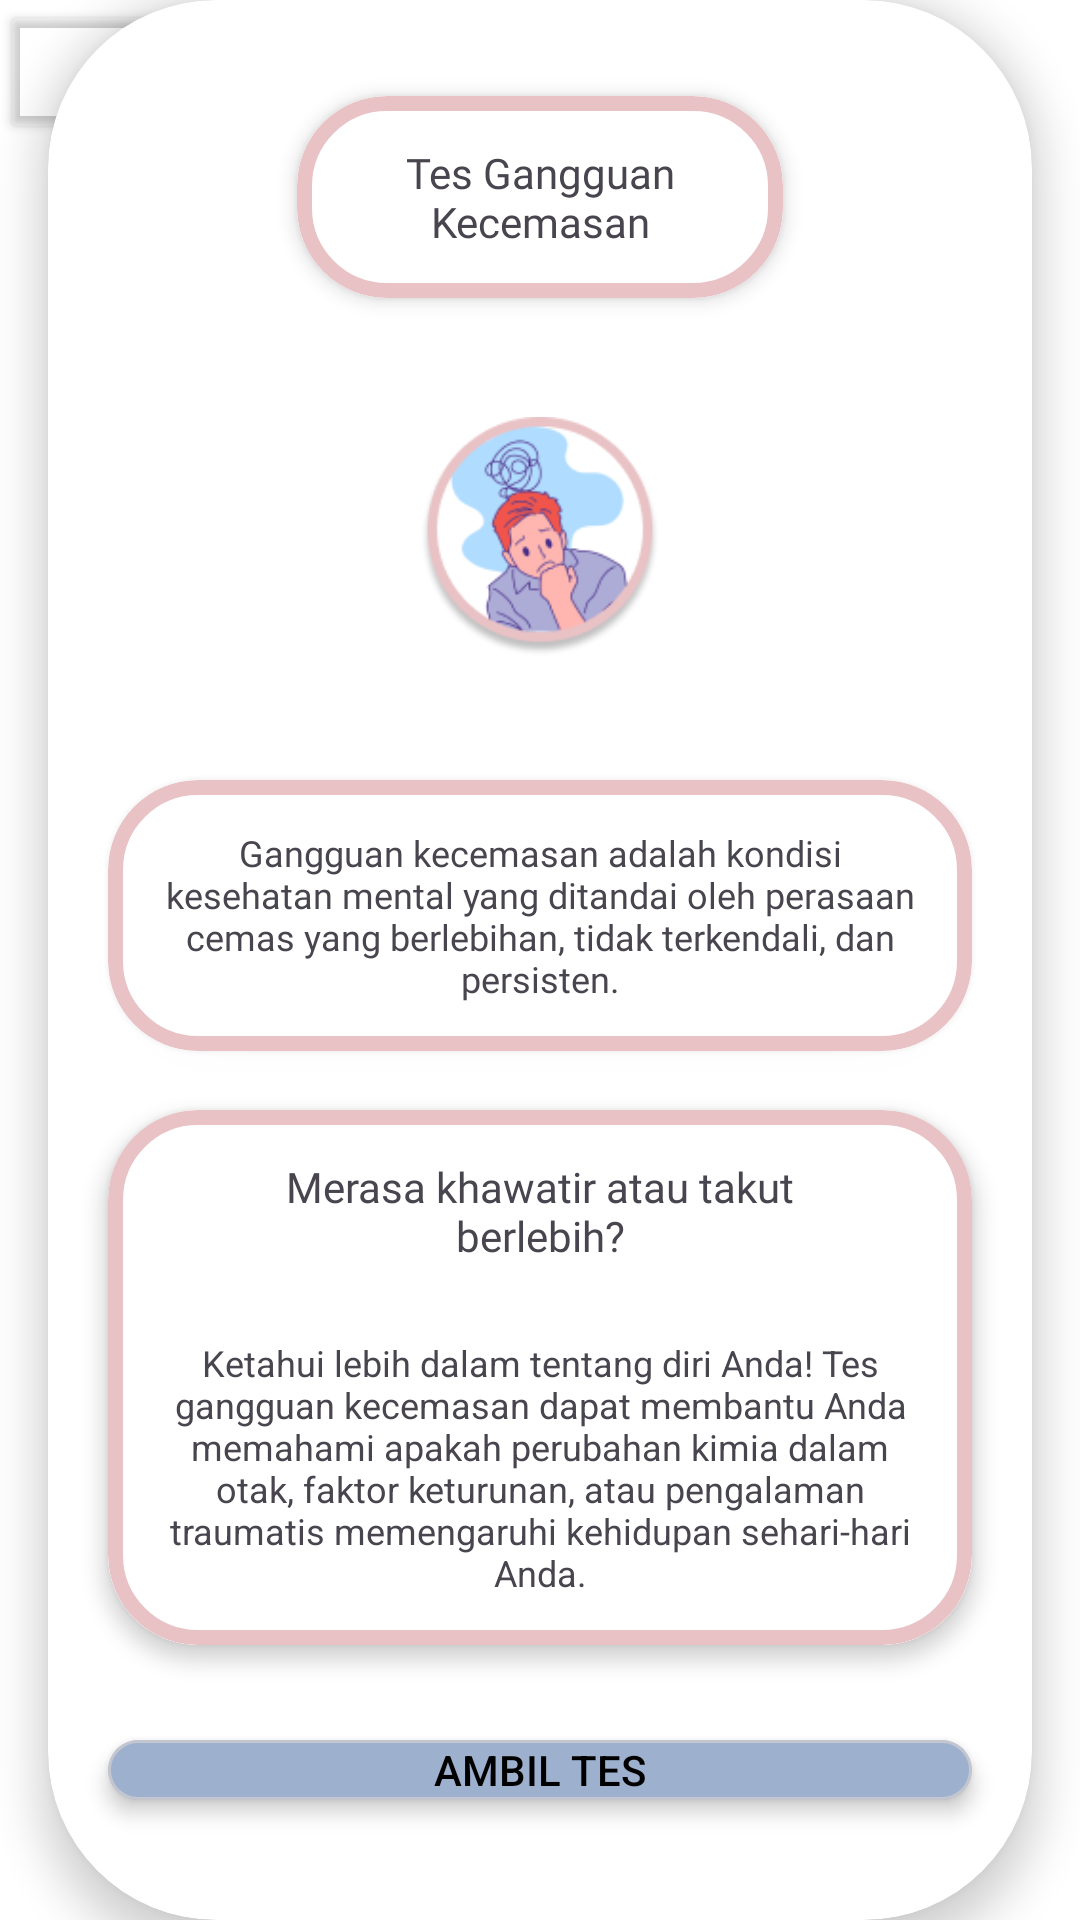

The Android layout XML behind this screen, and the referenced resources:
<!-- AndroidManifest.xml: application theme AppTheme -->
<!-- res/layout/fragment_gangguan_kecemasan.xml -->
<?xml version="1.0" encoding="utf-8"?>
<androidx.constraintlayout.widget.ConstraintLayout xmlns:android="http://schemas.android.com/apk/res/android"
    xmlns:app="http://schemas.android.com/apk/res-auto"
    xmlns:tools="http://schemas.android.com/tools"
    android:id="@+id/fm_questionGk"
    android:layout_width="match_parent"
    android:layout_height="match_parent"
    tools:context=".fragment.gangguanKecemasan">

    <Button
        android:id="@+id/btn_back_gangguan_kecemasan"
        android:layout_width="wrap_content"
        android:layout_height="wrap_content"
        android:backgroundTint="@android:color/transparent"
        android:drawableTint="@color/black"
        app:icon="@drawable/baseline_arrow_back_36"
        app:iconSize="28dp"
        app:iconTint="@color/black"
        app:layout_constraintStart_toStartOf="parent"
        app:layout_constraintTop_toTopOf="parent" />

    
    <androidx.cardview.widget.CardView
        android:id="@+id/cv_tes_gangguan_kecemasan"
        android:layout_width="0dp"
        android:layout_height="wrap_content"
        android:layout_marginStart="16dp"
        android:layout_marginTop="16dp"
        android:layout_marginEnd="16dp"
        android:layout_marginBottom="16dp"
        app:cardCornerRadius="56dp"
        app:cardElevation="8dp"
        app:layout_constraintBottom_toBottomOf="parent"
        app:layout_constraintEnd_toEndOf="parent"
        app:layout_constraintStart_toStartOf="parent"
        app:layout_constraintTop_toTopOf="parent">

        <com.google.android.material.card.MaterialCardView
            android:id="@+id/cv_text_gangguan_kecemasan"
            android:layout_width="match_parent"
            android:layout_height="wrap_content"
            android:layout_marginHorizontal="83dp"
            android:layout_marginTop="32dp"
            app:cardCornerRadius="30dp"
            app:cardElevation="4dp"
            app:strokeColor="@color/secondaryColor"
            app:strokeWidth="5dp">

            <TextView
                android:id="@+id/tv_tes_gangguan_kecemasan_detail"
                android:layout_width="match_parent"
                android:layout_height="wrap_content"
                android:background="@color/white"
                android:fontFamily="@font/nunitoblack"
                android:padding="16dp"
                android:text="@string/tes_gangguan_kecemasan_detail"
                android:textAlignment="center"
                android:textSize="14sp" />
        </com.google.android.material.card.MaterialCardView>


        <ImageView
            android:id="@+id/img_tes_gangguan_kecemasan_detail"
            android:layout_width="wrap_content"
            android:layout_height="wrap_content"
            android:layout_marginHorizontal="108dp"
            android:layout_marginTop="100dp"
            android:background="@color/white"
            android:padding="16dp"
            android:src="@drawable/tesgangguankecemasan"
            android:textAlignment="center" />

        <com.google.android.material.card.MaterialCardView
            android:id="@+id/cv_deskripsi_gangguan_kecemasan"
            android:layout_width="match_parent"
            android:layout_height="wrap_content"
            android:layout_marginHorizontal="20dp"
            android:layout_marginTop="260dp"
            app:cardCornerRadius="30dp"
            app:cardElevation="4dp"
            app:strokeColor="@color/secondaryColor"
            app:strokeWidth="5dp">

            <TextView
                android:id="@+id/tv_deskripsi_gangguan_kecemasan_detail"
                android:layout_width="wrap_content"
                android:layout_height="wrap_content"
                android:background="@color/white"
                android:fontFamily="@font/nunitosemibold"
                android:padding="16dp"
                android:text="@string/gangguan_kecemasan_adalah_kondisi_kesehatan_mental_yang_ditandai_oleh_perasaan_cemas_yang_berlebihan_tidak_terkendali_dan_persisten"
                android:textAlignment="center"
                android:textSize="12sp" />
        </com.google.android.material.card.MaterialCardView>

        <com.google.android.material.card.MaterialCardView
            android:id="@+id/cv_deskripsi_detail_gangguan_kecemasan"
            android:layout_width="match_parent"
            android:layout_height="wrap_content"
            android:layout_marginHorizontal="20dp"
            android:layout_marginTop="370dp"
            app:cardBackgroundColor="@color/white"
            app:cardCornerRadius="30dp"
            app:cardElevation="4dp"
            app:strokeColor="@color/secondaryColor"
            app:strokeWidth="5dp">

            <TextView
                android:id="@+id/tv_deskripsi_tambahan_title_gangguan_kecemasan_detail"
                android:layout_width="match_parent"
                android:layout_height="wrap_content"
                android:layout_marginHorizontal="40dp"
                android:background="@color/white"
                android:fontFamily="@font/nunitoblack"
                android:padding="16dp"
                android:text="@string/mkatb"
                android:textAlignment="center"
                android:textSize="14sp" />

            <TextView
                android:id="@+id/tv_deskripsi_2_tambahan_title_gangguan_kecemasan_detail"
                android:layout_width="wrap_content"
                android:layout_height="wrap_content"
                android:layout_marginTop="60dp"
                android:background="@color/white"
                android:padding="16dp"
                android:text="@string/detail_jelas_gk"
                android:textAlignment="center"
                android:textSize="12sp" />
        </com.google.android.material.card.MaterialCardView>

        <com.google.android.material.card.MaterialCardView
            android:id="@+id/cv_button_gangguan_kecemasan"
            android:layout_width="match_parent"
            android:layout_height="wrap_content"
            android:layout_marginHorizontal="20dp"
            android:layout_marginTop="580dp"
            android:layout_marginBottom="40dp"
            app:cardBackgroundColor="@color/primaryColor"
            app:cardCornerRadius="16dp"
            app:cardElevation="4dp">

            <Button
                android:id="@+id/btn_ambilTesGangguanKecemasan"
                android:layout_width="match_parent"
                android:layout_height="wrap_content"
                android:background="@android:color/transparent"
                android:text="@string/ambil_tes"
                android:textColor="@color/black" />
        </com.google.android.material.card.MaterialCardView>


    </androidx.cardview.widget.CardView>
</androidx.constraintlayout.widget.ConstraintLayout>
<!-- resources referenced by this layout -->
<resources>
  <color name="black">#FF000000</color>
  <color name="primaryColor">#9DB0CE</color>
  <color name="secondaryColor">#E9C2C5</color>
  <color name="white">#FFFFFFFF</color>
  <string name="ambil_tes">Ambil Tes</string>
  <string name="detail_jelas_gk">Ketahui lebih dalam tentang diri Anda! Tes gangguan kecemasan dapat membantu Anda memahami apakah perubahan kimia dalam otak, faktor keturunan, atau pengalaman traumatis memengaruhi kehidupan sehari-hari Anda.</string>
  <string name="gangguan_kecemasan_adalah_kondisi_kesehatan_mental_yang_ditandai_oleh_perasaan_cemas_yang_berlebihan_tidak_terkendali_dan_persisten">Gangguan kecemasan adalah kondisi kesehatan mental yang ditandai oleh perasaan cemas yang berlebihan, tidak terkendali, dan persisten.</string>
  <string name="mkatb">Merasa khawatir atau takut berlebih?</string>
  <string name="tes_gangguan_kecemasan_detail">Tes Gangguan Kecemasan</string>
  <color name="md_theme_primary">#3A608F</color>
  <color name="md_theme_onPrimary">#FFFFFF</color>
  <color name="md_theme_primaryContainer">#D3E3FF</color>
  <color name="md_theme_onPrimaryContainer">#001C39</color>
  <color name="md_theme_secondary">#8F4953</color>
  <color name="md_theme_onSecondary">#FFFFFF</color>
  <color name="md_theme_secondaryContainer">#FFD9DC</color>
  <color name="md_theme_onSecondaryContainer">#3B0713</color>
  <color name="md_theme_tertiary">#6D5677</color>
  <color name="md_theme_onTertiary">#FFFFFF</color>
  <color name="md_theme_tertiaryContainer">#F5D9FF</color>
  <color name="md_theme_onTertiaryContainer">#261430</color>
  <color name="md_theme_error">#BA1A1A</color>
  <color name="md_theme_onError">#FFFFFF</color>
  <color name="md_theme_errorContainer">#FFDAD6</color>
  <color name="md_theme_onErrorContainer">#410002</color>
  <color name="md_theme_background">#F8F9FF</color>
  <color name="md_theme_onBackground">#191C20</color>
  <color name="md_theme_surface">#F8F9FF</color>
  <color name="md_theme_onSurface">#191C20</color>
  <color name="md_theme_surfaceVariant">#DFE2EB</color>
  <color name="md_theme_onSurfaceVariant">#43474E</color>
  <color name="md_theme_outline">#73777F</color>
  <color name="md_theme_outlineVariant">#C3C6CF</color>
  <color name="md_theme_inverseSurface">#2E3035</color>
  <color name="md_theme_inverseOnSurface">#EFF0F7</color>
  <color name="md_theme_inversePrimary">#A4C9FE</color>
  <color name="md_theme_primaryFixed">#D3E3FF</color>
  <color name="md_theme_onPrimaryFixed">#001C39</color>
  <color name="md_theme_primaryFixedDim">#A4C9FE</color>
  <color name="md_theme_onPrimaryFixedVariant">#1F4876</color>
  <color name="md_theme_secondaryFixed">#FFD9DC</color>
  <color name="md_theme_onSecondaryFixed">#3B0713</color>
  <color name="md_theme_secondaryFixedDim">#FFB2BA</color>
  <color name="md_theme_onSecondaryFixedVariant">#72333C</color>
  <color name="md_theme_tertiaryFixed">#F5D9FF</color>
  <color name="md_theme_onTertiaryFixed">#261430</color>
  <color name="md_theme_tertiaryFixedDim">#D9BDE3</color>
  <color name="md_theme_onTertiaryFixedVariant">#543F5E</color>
  <color name="md_theme_surfaceDim">#D9DAE0</color>
  <color name="md_theme_surfaceBright">#F8F9FF</color>
  <color name="md_theme_surfaceContainerLowest">#FFFFFF</color>
  <color name="md_theme_surfaceContainerLow">#F2F3FA</color>
  <color name="md_theme_surfaceContainer">#EDEDF4</color>
  <color name="md_theme_surfaceContainerHigh">#E7E8EE</color>
  <color name="md_theme_surfaceContainerHighest">#E1E2E9</color>
</resources>
